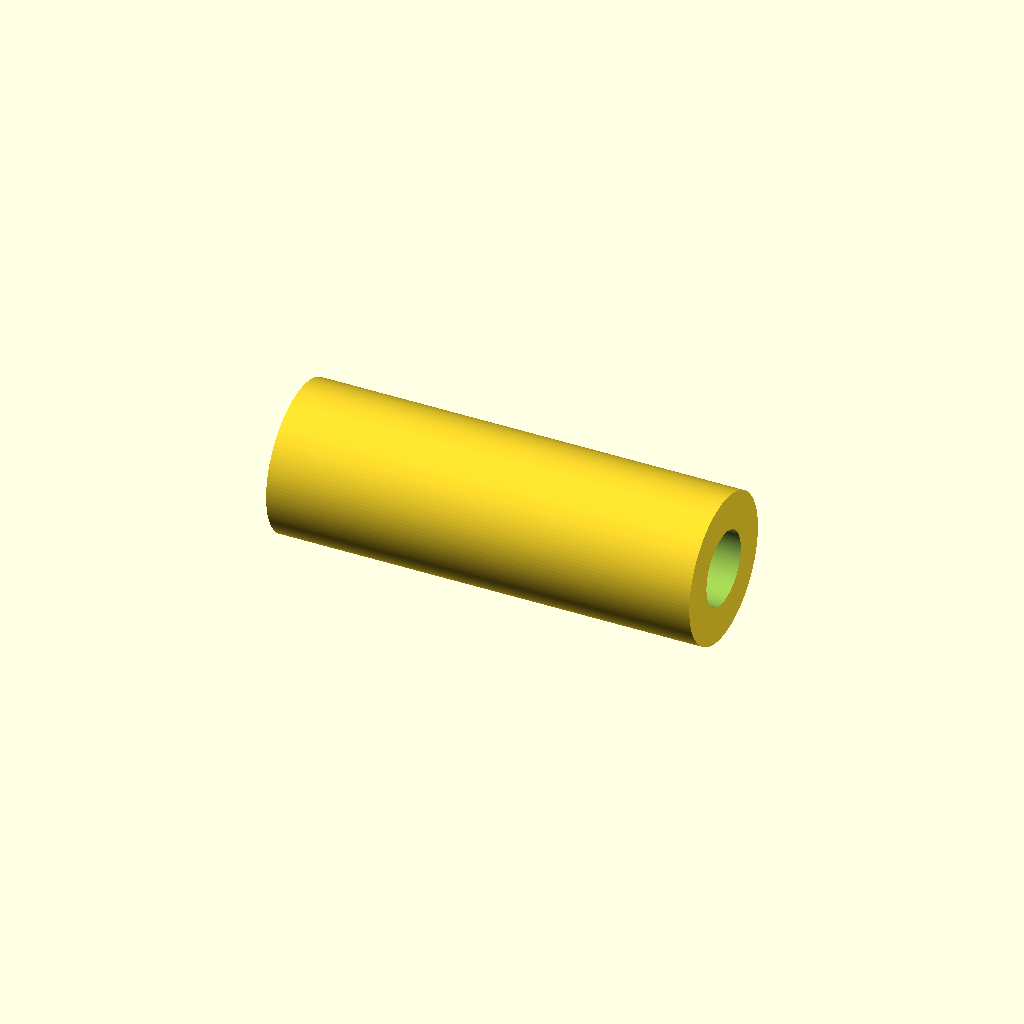
Cell 1: the model at its default parameters.
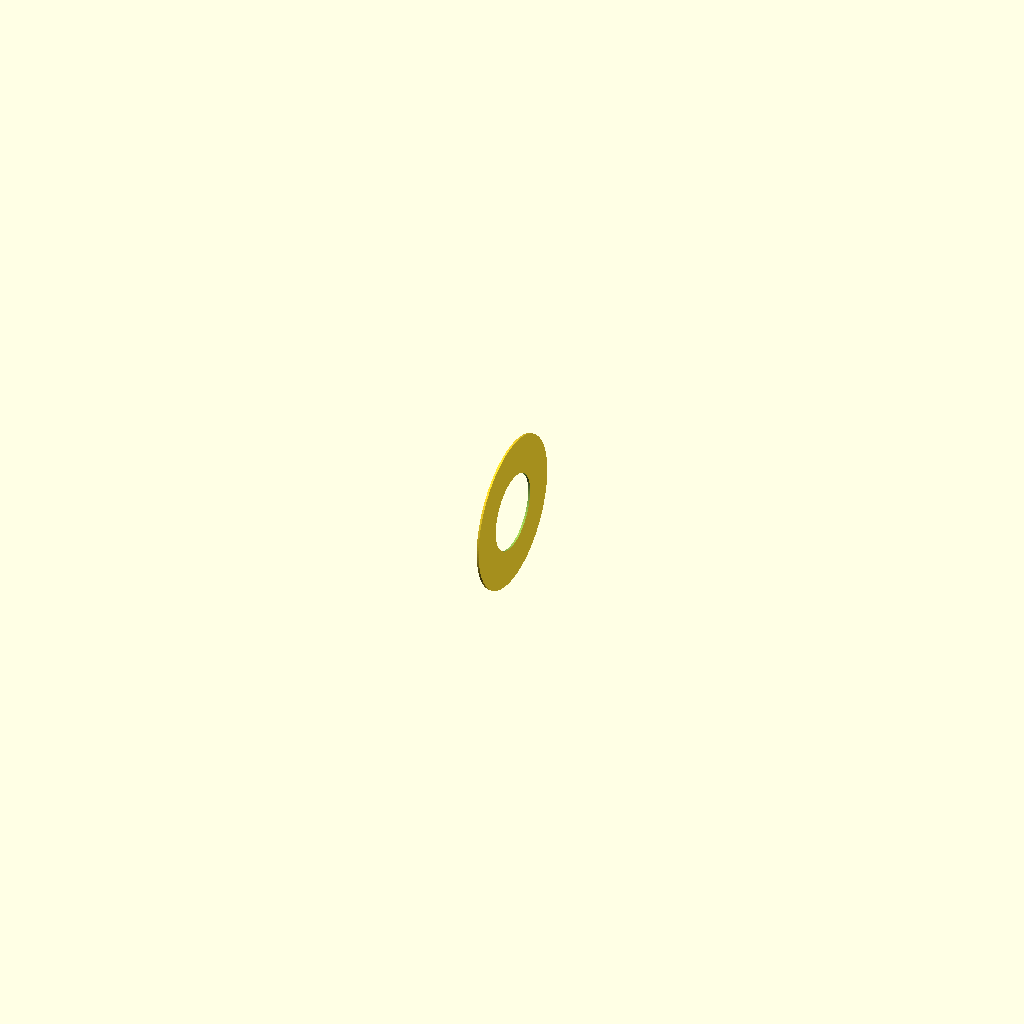
Cell 2: length_mm = 0.1 (everything else at default).
One fixed orthographic camera (rotation 55°, 0°, 25°; colour scheme Cornfield) for every cell.
Source of the model, results/nopscadlib/craft/scad/linear_bearing__LM4LUU.scad:
// Long linear bearing (single connected component)
// Target: 4.0mm bore, 8.0mm outer diameter, 23.0mm length

$fn = 128;

// Parameters
bore_diameter_mm  = 4.0;   //[2:8:0.1]
outer_diameter_mm = 8.0;   //[4:16:0.1]
length_mm         = 23.0;  //[12:46:0.1]

// Small overlap to ensure clean boolean operations
overlap_mm = 0.2;          //[0.05:1:0.05]

module linear_bearing() {
    // Bearing axis along X so "top/bottom" orthographic views show the through-bore
    rotate([0, 90, 0])
    difference() {
        // Outer sleeve
        cylinder(d=outer_diameter_mm, h=length_mm, center=true);

        // Through bore (slightly longer for robust subtraction)
        cylinder(d=bore_diameter_mm, h=length_mm + 2*overlap_mm, center=true);
    }
}

linear_bearing();
Parameter table extracted from the source (name, type, default, range or options):
bore_diameter_mm: number, default 4, range 0.1 to 2, step 8
outer_diameter_mm: number, default 8, range 0.1 to 4, step 16
length_mm: number, default 23, range 0.1 to 12, step 46
overlap_mm: number, default 0.2, range 0.05 to 0.05, step 1
